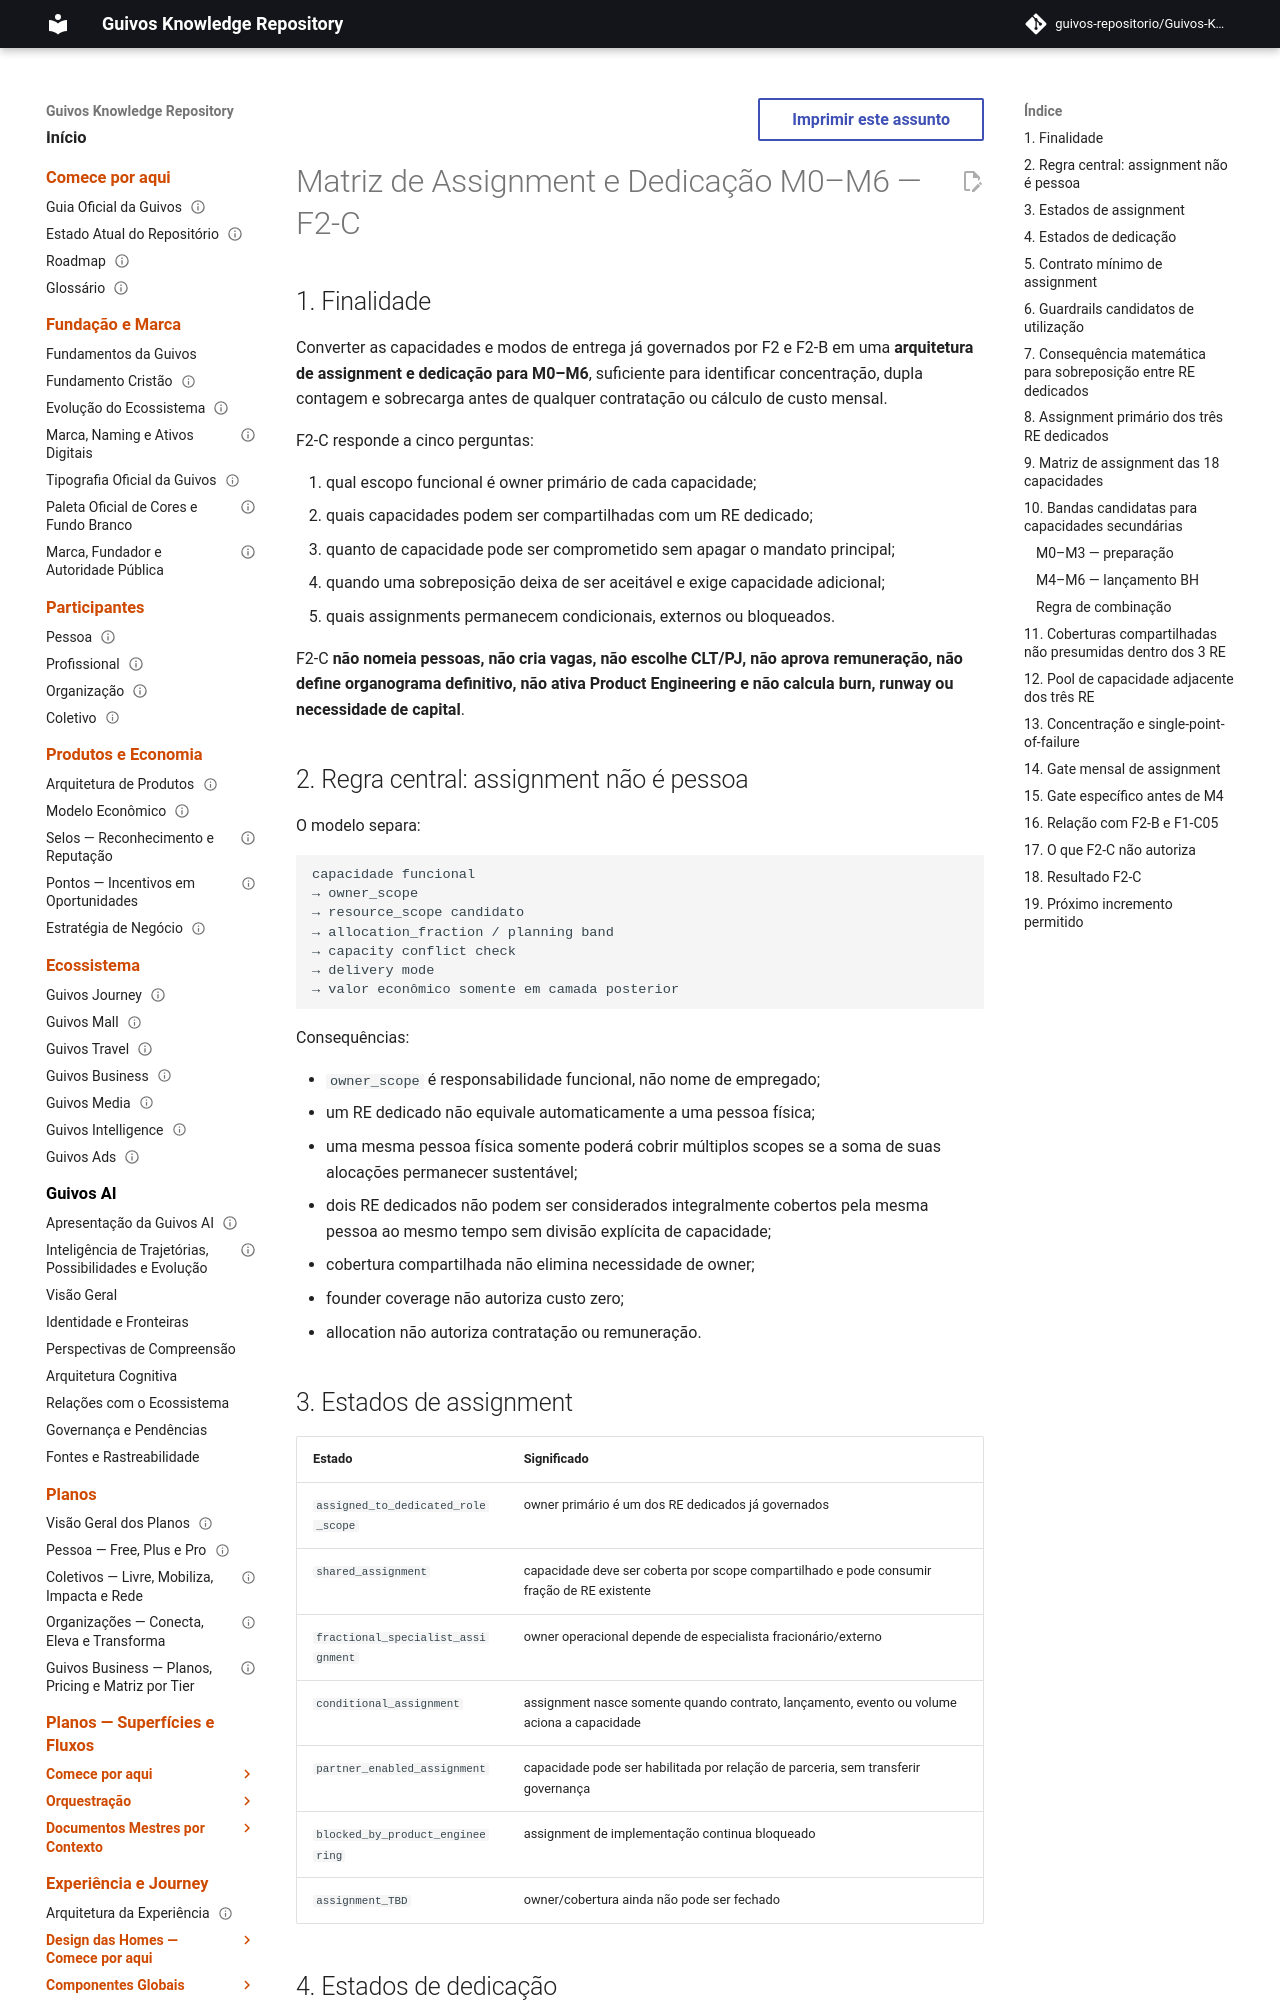

repository: guivos-repositorio/Guivos-Knowledge-Repository · page: economic-model/gem-f2c-m0-m6-assignment-and-dedication-model/index.html · generator: mkdocs

---
id: GEM-F2C-M0-M6-ASSIGNMENT-DEDICATION-001
title: Matriz de Assignment e Dedicação M0–M6 — F2-C
status: active
version: 0.1.0
owner: Guivos Economic Model
last_updated: 2026-08-08
parent: GEM-010
depends_on:
  - GEM-F2-M0-M6-CAPACITY-HEADCOUNT-BASELINE-001
  - GEM-F2B-M0-M6-PEOPLE-DELIVERY-COST-001
  - GEM-F1-M0-M6-COST-BASELINE-001
  - GEM-008-CAPACITY-AND-SATURATION-MODEL-001
  - GEM-008-GROWTH-AND-CAPACITY-GATES-001
  - GEM-009-CAPACITY-AND-QUALITY-METRICS-001
  - GEM-010-OPERATING-DRIVER-MODEL-001
  - GTM-001
  - GTM-002
related:
  - GEM-010-COST-AND-CAPACITY-MODEL-001
  - GEM-F1B-M0-M6-COST-CALIBRATION-001
normative: true
---

# Matriz de Assignment e Dedicação M0–M6 — F2-C

## 1. Finalidade

Converter as capacidades e modos de entrega já governados por F2 e F2-B em uma **arquitetura de assignment e dedicação para M0–M6**, suficiente para identificar concentração, dupla contagem e sobrecarga antes de qualquer contratação ou cálculo de custo mensal.

F2-C responde a cinco perguntas:

1. qual escopo funcional é owner primário de cada capacidade;
2. quais capacidades podem ser compartilhadas com um RE dedicado;
3. quanto de capacidade pode ser comprometido sem apagar o mandato principal;
4. quando uma sobreposição deixa de ser aceitável e exige capacidade adicional;
5. quais assignments permanecem condicionais, externos ou bloqueados.

F2-C **não nomeia pessoas, não cria vagas, não escolhe CLT/PJ, não aprova remuneração, não define organograma definitivo, não ativa Product Engineering e não calcula burn, runway ou necessidade de capital**.

## 2. Regra central: assignment não é pessoa

O modelo separa:

```text
capacidade funcional
→ owner_scope
→ resource_scope candidato
→ allocation_fraction / planning band
→ capacity conflict check
→ delivery mode
→ valor econômico somente em camada posterior
```

Consequências:

- `owner_scope` é responsabilidade funcional, não nome de empregado;
- um RE dedicado não equivale automaticamente a uma pessoa física;
- uma mesma pessoa física somente poderá cobrir múltiplos scopes se a soma de suas alocações permanecer sustentável;
- dois RE dedicados não podem ser considerados integralmente cobertos pela mesma pessoa ao mesmo tempo sem divisão explícita de capacidade;
- cobertura compartilhada não elimina necessidade de owner;
- founder coverage não autoriza custo zero;
- allocation não autoriza contratação ou remuneração.
